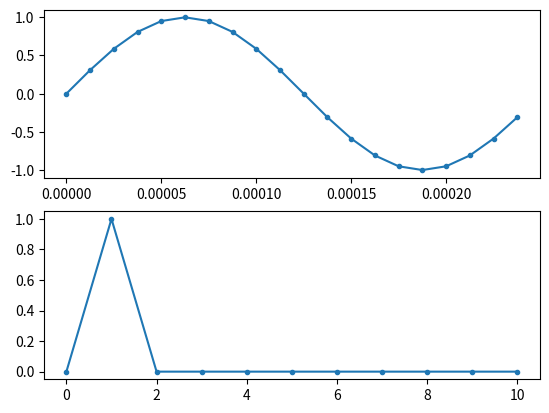

This figure's Python source:
from numpy import fft
import numpy as np
import matplotlib.pyplot as plt

fs = 80000
ts = 1/fs

f1 = 4000

N=int((fs/f1))
t = np.linspace(0,(N-1)*ts,N)
fstep = fs/N
f = np.linspace(0,(N-1),N)

Y=1*np.sin(2*np.pi*f1*t)

X=np.fft.fft(Y)

X_mag=np.abs(X)/N
f_plot=f[0:int(N/2+1)]
X_mag_plot=2*X_mag[0:int(N/2+1)]

fig,[ax1,ax2] = plt.subplots(nrows=2,ncols=1)

ax1.plot(t,Y,'.-')
ax2.plot(f_plot,X_mag_plot,'.-')

plt.show()
